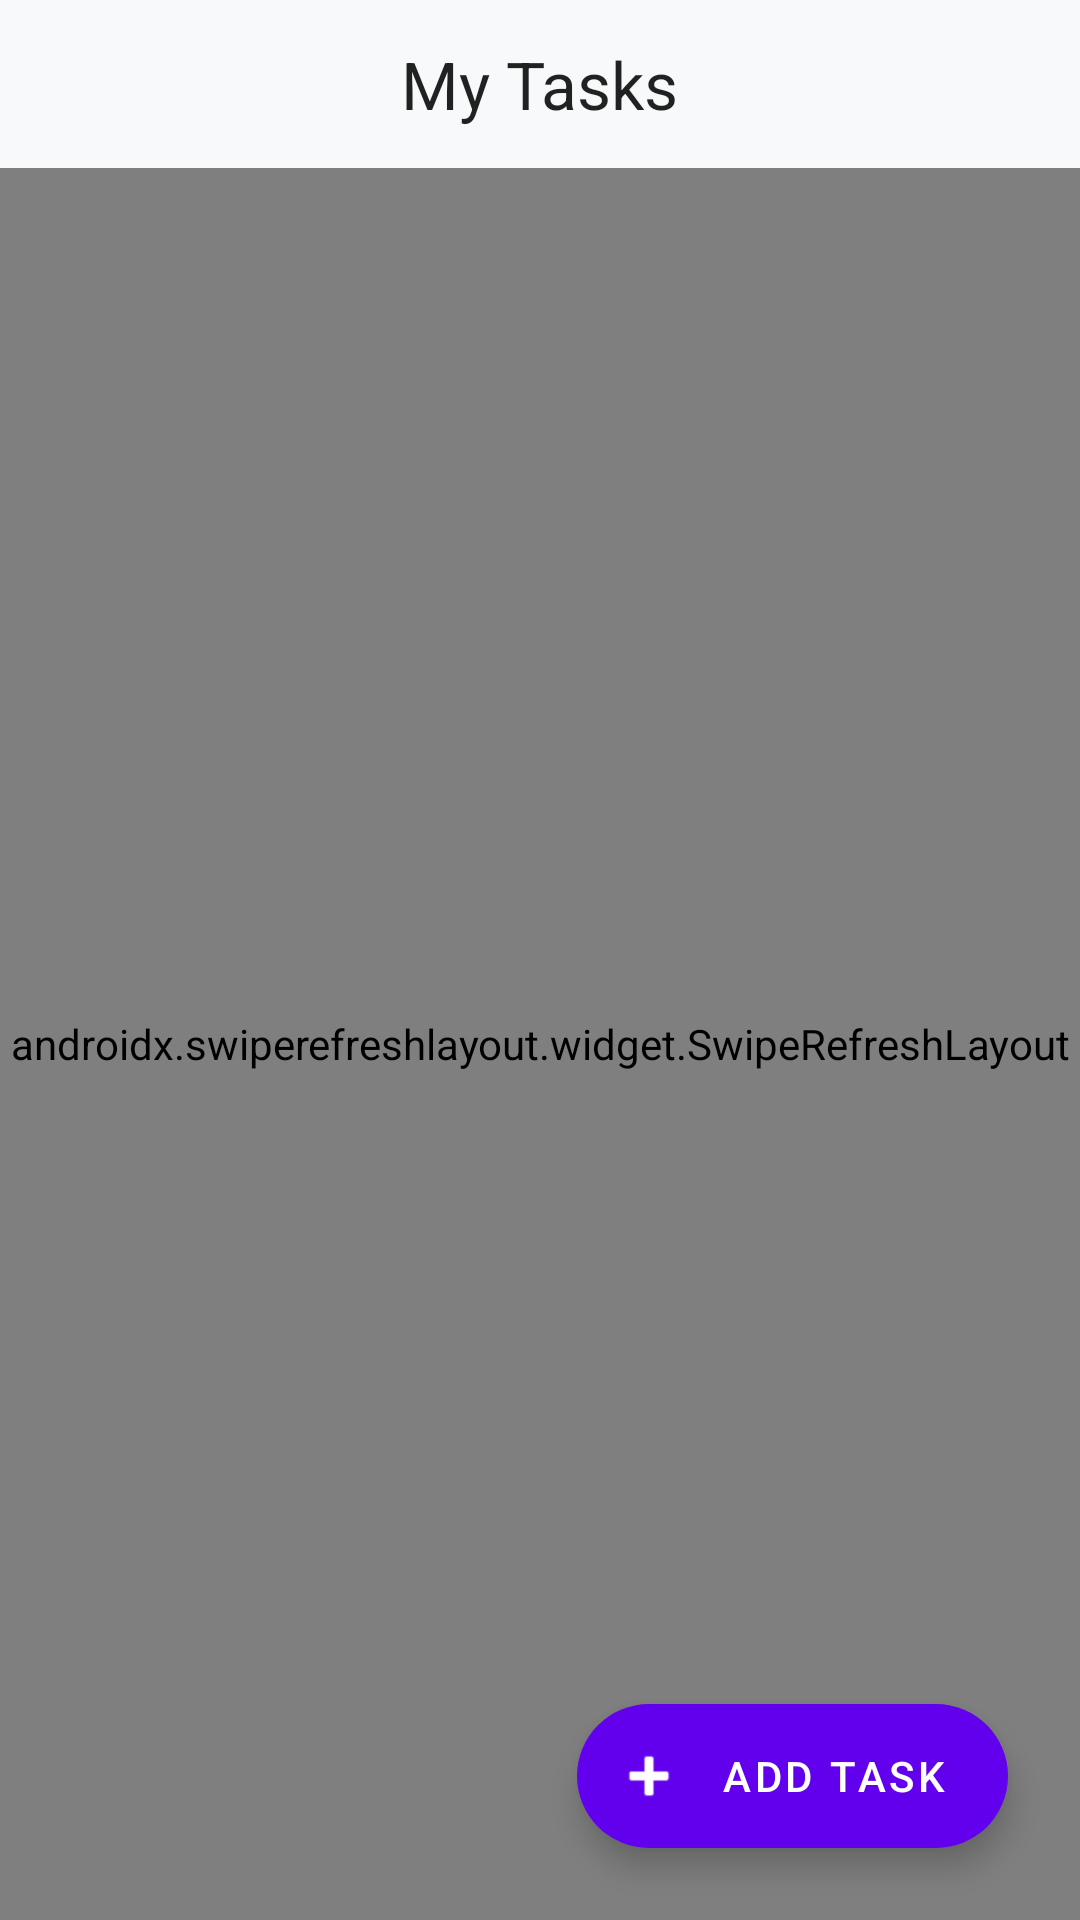

Android layout source for this screen:
<!-- AndroidManifest.xml: application theme Theme.MaterialComponents.DayNight.DarkActionBar -->
<!-- res/layout/activity_main.xml -->
<?xml version="1.0" encoding="utf-8"?>
<androidx.coordinatorlayout.widget.CoordinatorLayout
    xmlns:android="http://schemas.android.com/apk/res/android"
    xmlns:app="http://schemas.android.com/apk/res-auto"
    xmlns:tools="http://schemas.android.com/tools"
    android:layout_width="match_parent"
    android:layout_height="match_parent"
    android:background="#F8F9FA">

    <com.google.android.material.appbar.AppBarLayout
        android:layout_width="match_parent"
        android:layout_height="wrap_content"
        android:background="@android:color/transparent"
        app:elevation="0dp">

        <com.google.android.material.appbar.MaterialToolbar
            android:id="@+id/toolbar"
            android:layout_width="match_parent"
            android:layout_height="?attr/actionBarSize"
            app:title="My Tasks"
            app:titleCentered="true"
            app:titleTextAppearance="@style/TextAppearance.Material3.TitleLarge" />
    </com.google.android.material.appbar.AppBarLayout>

    <androidx.swiperefreshlayout.widget.SwipeRefreshLayout
        android:id="@+id/swipeRefresh"
        android:layout_width="match_parent"
        android:layout_height="match_parent"
        app:layout_behavior="@string/appbar_scrolling_view_behavior">

        <androidx.constraintlayout.widget.ConstraintLayout
            android:layout_width="match_parent"
            android:layout_height="match_parent">

            <androidx.recyclerview.widget.RecyclerView
                android:id="@+id/recyclerView"
                android:layout_width="match_parent"
                android:layout_height="match_parent"
                android:clipToPadding="false"
                android:paddingTop="8dp"
                android:paddingBottom="88dp"
                tools:listitem="@layout/item_task" />

            <ProgressBar
                android:id="@+id/progressBar"
                android:layout_width="wrap_content"
                android:layout_height="wrap_content"
                android:visibility="gone"
                app:layout_constraintBottom_toBottomOf="parent"
                app:layout_constraintEnd_toEndOf="parent"
                app:layout_constraintStart_toStartOf="parent"
                app:layout_constraintTop_toTopOf="parent" />

            <LinearLayout
                android:id="@+id/emptyState"
                android:layout_width="wrap_content"
                android:layout_height="wrap_content"
                android:gravity="center"
                android:orientation="vertical"
                android:visibility="gone"
                app:layout_constraintBottom_toBottomOf="parent"
                app:layout_constraintEnd_toEndOf="parent"
                app:layout_constraintStart_toStartOf="parent"
                app:layout_constraintTop_toTopOf="parent">

                <ImageView
                    android:layout_width="160dp"
                    android:layout_height="160dp"
                    android:alpha="0.3"
                    android:src="@drawable/ic_launcher_foreground"
                    app:tint="@color/purple_500" />

                <TextView
                    android:layout_width="wrap_content"
                    android:layout_height="wrap_content"
                    android:layout_marginTop="16dp"
                    android:text="@string/no_tasks_yet"
                    android:textSize="20sp"
                    android:textStyle="bold"
                    android:textColor="#BCBCBC" />

                <TextView
                    android:layout_width="wrap_content"
                    android:layout_height="wrap_content"
                    android:layout_marginTop="8dp"
                    android:text="@string/tap_to_add_your_first_task"
                    android:textColor="#CCCCCC" />
            </LinearLayout>

        </androidx.constraintlayout.widget.ConstraintLayout>
    </androidx.swiperefreshlayout.widget.SwipeRefreshLayout>

    <com.google.android.material.floatingactionbutton.ExtendedFloatingActionButton
        android:id="@+id/fabAddTask"
        android:layout_width="wrap_content"
        android:layout_height="wrap_content"
        android:layout_gravity="bottom|end"
        android:layout_margin="24dp"
        android:text="@string/add_task"
        app:icon="@android:drawable/ic_input_add"
        app:backgroundTint="@color/purple_500"
        android:textColor="@android:color/white"
        app:iconTint="@android:color/white" />

</androidx.coordinatorlayout.widget.CoordinatorLayout>
<!-- res/layout/item_task.xml (included above) -->
<?xml version="1.0" encoding="utf-8"?>
<com.google.android.material.card.MaterialCardView 
    xmlns:android="http://schemas.android.com/apk/res/android"
    xmlns:app="http://schemas.android.com/apk/res-auto"
    android:layout_width="match_parent"
    android:layout_height="wrap_content"
    android:layout_marginHorizontal="12dp"
    android:layout_marginVertical="6dp"
    app:cardCornerRadius="16dp"
    app:cardElevation="2dp"
    app:strokeWidth="0dp"
    android:clickable="true"
    android:focusable="true">

    <androidx.constraintlayout.widget.ConstraintLayout
        android:layout_width="match_parent"
        android:layout_height="wrap_content"
        android:padding="16dp">

        
        <com.google.android.material.checkbox.MaterialCheckBox
            android:id="@+id/checkBoxComplete"
            android:layout_width="wrap_content"
            android:layout_height="wrap_content"
            android:minWidth="0dp"
            android:minHeight="0dp"
            app:buttonTint="@color/purple_500"
            app:layout_constraintBottom_toBottomOf="parent"
            app:layout_constraintStart_toStartOf="parent"
            app:layout_constraintTop_toTopOf="parent" />

        
        <LinearLayout
            android:id="@+id/textContainer"
            android:layout_width="0dp"
            android:layout_height="wrap_content"
            android:layout_marginStart="12dp"
            android:layout_marginEnd="12dp"
            android:orientation="vertical"
            app:layout_constraintBottom_toBottomOf="parent"
            app:layout_constraintEnd_toStartOf="@+id/btnEdit"
            app:layout_constraintStart_toEndOf="@+id/checkBoxComplete"
            app:layout_constraintTop_toTopOf="parent">

            <TextView
                android:id="@+id/tvTitle"
                android:layout_width="match_parent"
                android:layout_height="wrap_content"
                android:textColor="@color/black"
                android:textSize="17sp"
                android:textStyle="bold" />

            <TextView
                android:id="@+id/tvDescription"
                android:layout_width="match_parent"
                android:layout_height="wrap_content"
                android:layout_marginTop="2dp"
                android:ellipsize="end"
                android:maxLines="1"
                android:textColor="#666666"
                android:textSize="13sp" />

            <TextView
                android:id="@+id/tvDate"
                android:layout_width="match_parent"
                android:layout_height="wrap_content"
                android:layout_marginTop="6dp"
                android:textColor="#999999"
                android:textSize="10sp" />
        </LinearLayout>

        
        <ImageButton
            android:id="@+id/btnEdit"
            android:layout_width="40dp"
            android:layout_height="40dp"
            android:background="?attr/selectableItemBackgroundBorderless"
            android:contentDescription="Edit"
            android:padding="8dp"
            android:scaleType="fitCenter"
            android:src="@android:drawable/ic_menu_edit"
            app:layout_constraintBottom_toBottomOf="parent"
            app:layout_constraintEnd_toStartOf="@+id/btnDelete"
            app:layout_constraintTop_toTopOf="parent"
            app:tint="@color/purple_500" />

        
        <ImageButton
            android:id="@+id/btnDelete"
            android:layout_width="40dp"
            android:layout_height="40dp"
            android:background="?attr/selectableItemBackgroundBorderless"
            android:contentDescription="Delete"
            android:padding="8dp"
            android:scaleType="fitCenter"
            android:src="@android:drawable/ic_menu_delete"
            app:layout_constraintBottom_toBottomOf="parent"
            app:layout_constraintEnd_toEndOf="parent"
            app:layout_constraintTop_toTopOf="parent"
            app:tint="#FF5252" />

    </androidx.constraintlayout.widget.ConstraintLayout>
</com.google.android.material.card.MaterialCardView>
<!-- resources referenced by this layout -->
<resources>
  <string name="add_task">Add Task</string>
  <string name="no_tasks_yet">No tasks yet</string>
  <string name="tap_to_add_your_first_task">Tap + to add your first task</string>
  <!-- not gathered from this repository: default colours our renderer supplied (Android Studio template values) -->
  <color name="purple_500">#FF6200EE</color>
  <color name="black">#FF000000</color>
</resources>
